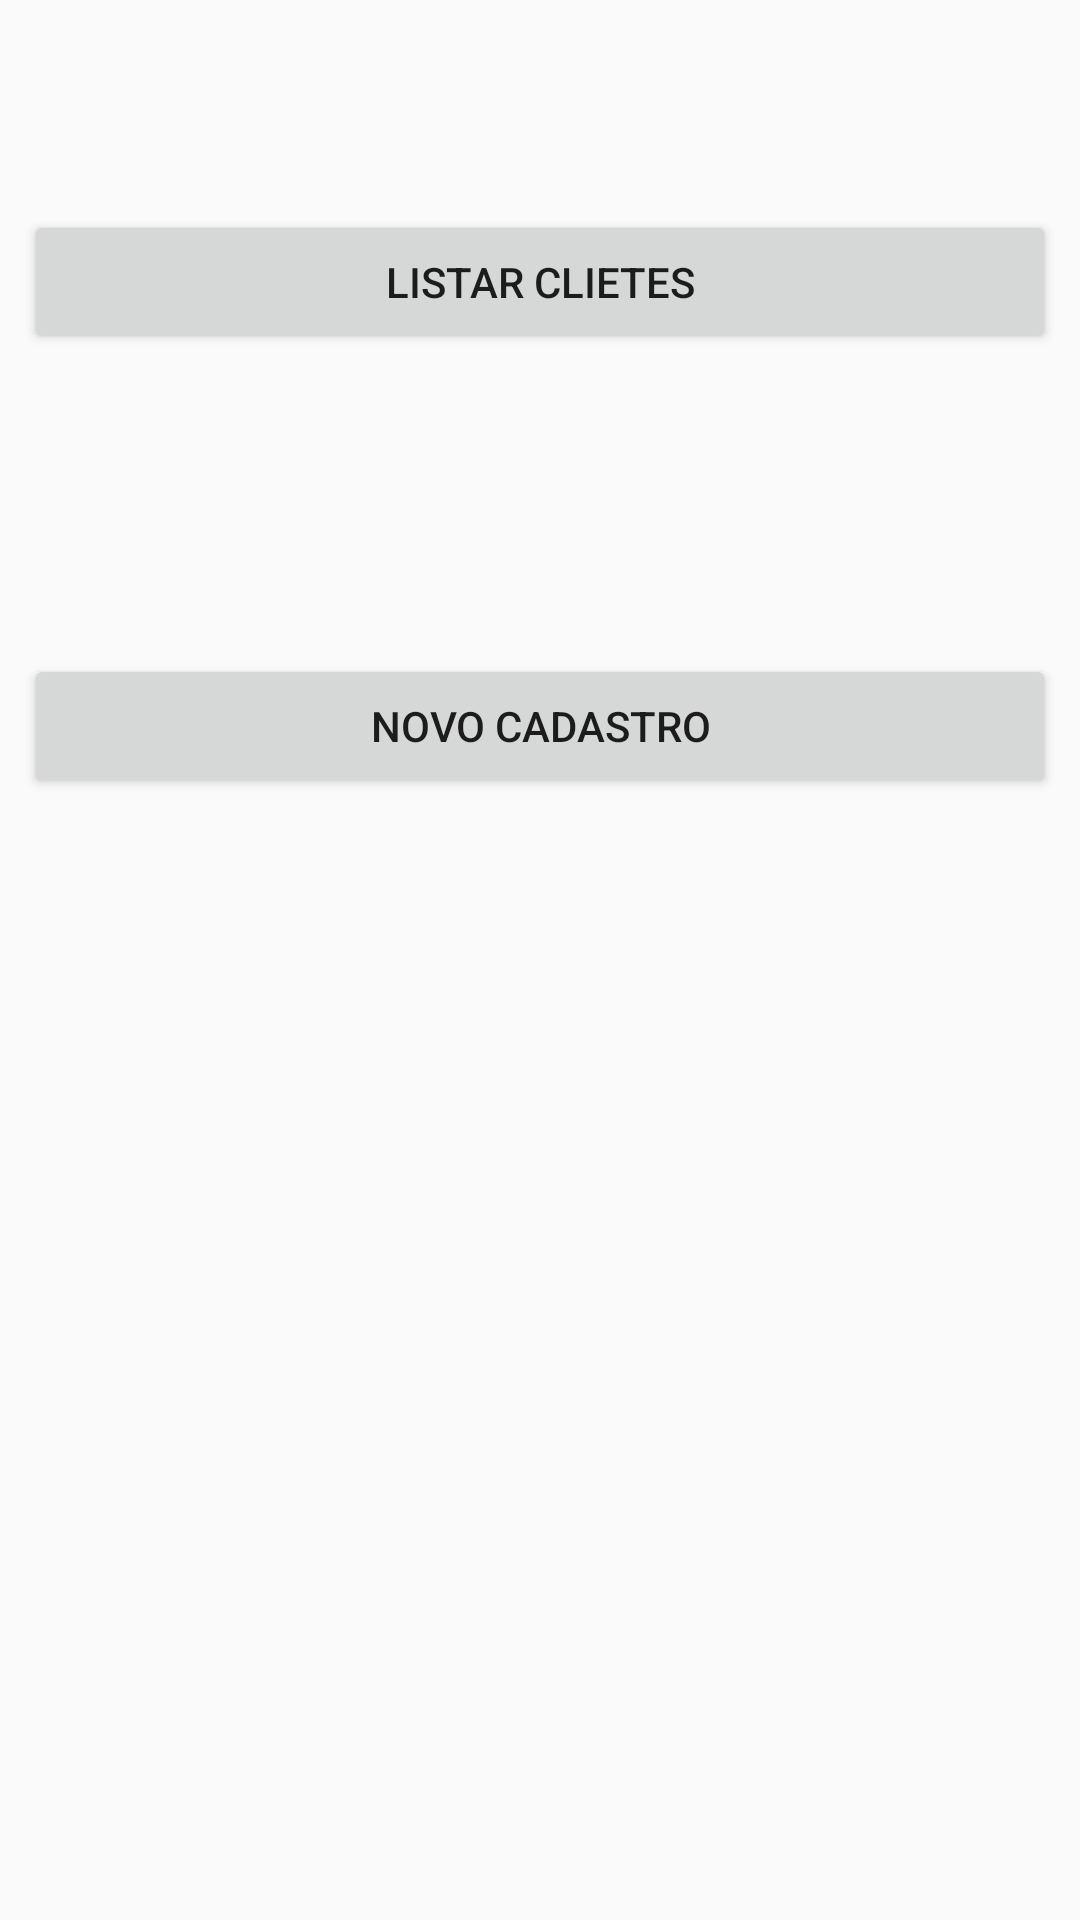

Reconstruct the res/layout file that produces this screen, plus the resources it refers to.
<!-- AndroidManifest.xml: application theme AppTheme -->
<!-- res/layout/activity_main.xml -->
<?xml version="1.0" encoding="utf-8"?>
<androidx.constraintlayout.widget.ConstraintLayout
    xmlns:android="http://schemas.android.com/apk/res/android"
    xmlns:app="http://schemas.android.com/apk/res-auto"
    xmlns:tools="http://schemas.android.com/tools"
    android:layout_width="match_parent"
    android:layout_height="match_parent"
    tools:context=".MainActivity">

    <Button
        android:id="@+id/btnCadastrar"
        android:layout_width="0dp"
        android:layout_height="wrap_content"
        android:layout_marginStart="8dp"
        android:layout_marginLeft="8dp"
        android:layout_marginTop="100dp"
        android:layout_marginEnd="8dp"
        android:layout_marginRight="8dp"
        android:text="@string/novo_cadastro"
        app:layout_constraintEnd_toEndOf="parent"
        app:layout_constraintHorizontal_bias="1.0"
        app:layout_constraintStart_toStartOf="parent"
        app:layout_constraintTop_toBottomOf="@+id/btnListar" />

    <Button
        android:id="@+id/btnListar"
        android:layout_width="0dp"
        android:layout_height="wrap_content"
        android:layout_marginStart="8dp"
        android:layout_marginLeft="8dp"
        android:layout_marginTop="70dp"
        android:layout_marginEnd="8dp"
        android:layout_marginRight="8dp"
        android:text="@string/listar_clientes"
        app:layout_constraintEnd_toEndOf="parent"
        app:layout_constraintHorizontal_bias="0.0"
        app:layout_constraintStart_toStartOf="parent"
        app:layout_constraintTop_toTopOf="parent" />

</androidx.constraintlayout.widget.ConstraintLayout>
<!-- resources referenced by this layout -->
<resources>
  <string name="listar_clientes">Listar Clietes</string>
  <string name="novo_cadastro">Novo Cadastro</string>
  <style name="AppTheme" parent="Theme.AppCompat.Light.DarkActionBar">
          
          <item name="colorPrimary">@color/colorPrimary</item>
          <item name="colorPrimaryDark">@color/colorPrimaryDark</item>
          <item name="colorAccent">@color/colorAccent</item>
          <item name="android:navigationBarColor">@color/corNavigationBar</item>
      </style>
  <color name="colorPrimary">#730407</color>
  <color name="colorPrimaryDark">#8b0508</color>
  <color name="colorAccent">#af0210</color>
  <color name="corNavigationBar">#730407</color>
</resources>
